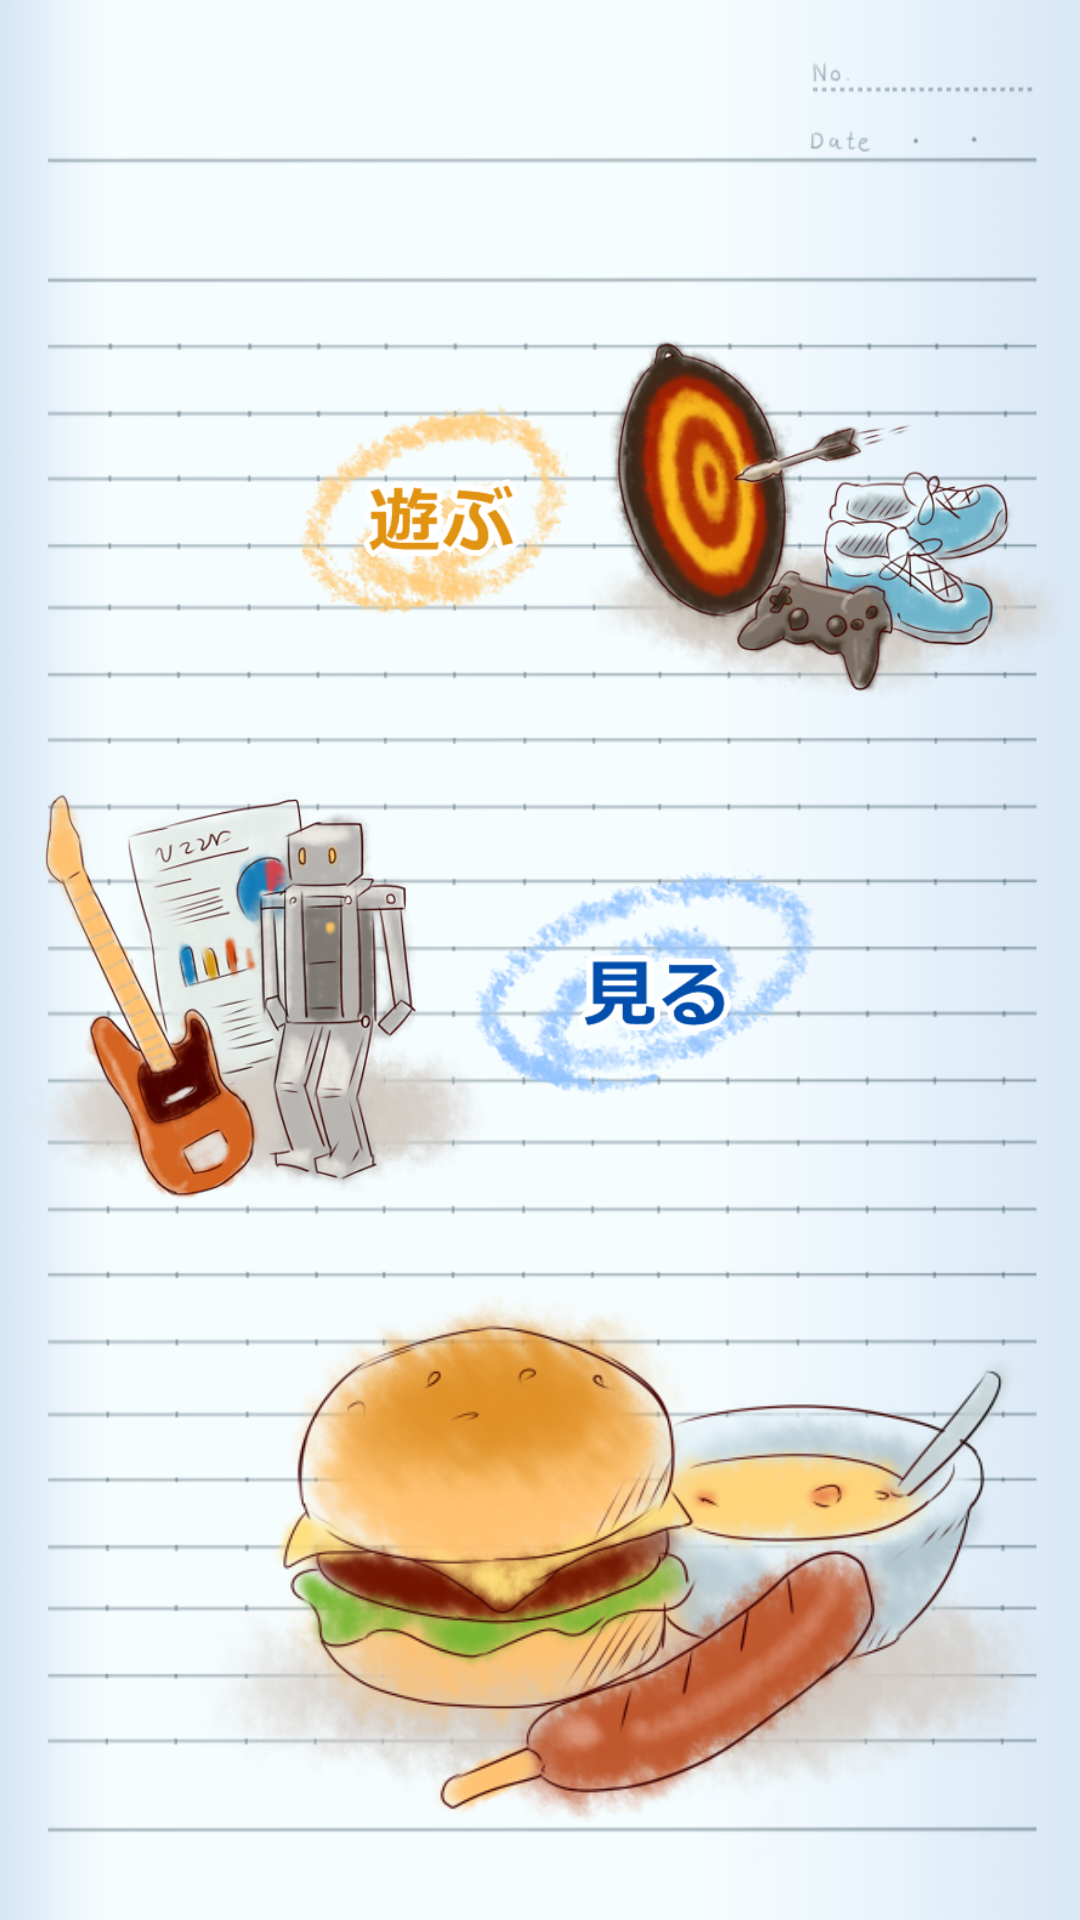

Here is an Android app screen rendered from its layout file. Give the layout XML and the strings, colors and styles it references.
<!-- AndroidManifest.xml: application theme AppTheme -->
<!-- res/layout/activity_event.xml -->
<RelativeLayout xmlns:android="http://schemas.android.com/apk/res/android"
    xmlns:tools="http://schemas.android.com/tools"
    android:layout_width="match_parent"
    android:layout_height="match_parent"
    android:paddingLeft="@dimen/activity_horizontal_margin"
    android:paddingRight="@dimen/activity_horizontal_margin"
    android:paddingTop="20dp"
    android:paddingBottom="20dp"
    android:background="@drawable/roseleef"
    tools:context="com.example.campusfestival.app.Event_Activity">

    <LinearLayout
        android:orientation="vertical"
        android:layout_width="fill_parent"
        android:layout_height="fill_parent">

        <LinearLayout
            android:orientation="vertical"
            android:layout_width="fill_parent"
            android:layout_height="fill_parent"
            android:layout_weight="6">

            <TextView
                android:layout_width="wrap_content"
                android:layout_height="wrap_content"
                android:id="@+id/textView" />
        </LinearLayout>

        <LinearLayout
            android:orientation="vertical"
            android:layout_width="fill_parent"
            android:layout_height="fill_parent"
            android:layout_weight="1"
            android:splitMotionEvents="false">

            <LinearLayout
                android:orientation="horizontal"
                android:layout_width="fill_parent"
                android:layout_height="wrap_content"
                android:layout_weight="1"
                android:gravity="right"
                android:id="@+id/layout_play">

                <ImageView
                    android:layout_width="match_parent"
                    android:layout_height="fill_parent"
                    android:id="@+id/play"
                    android:adjustViewBounds="true"
                    android:scaleType="fitEnd"
                    android:src="@drawable/asobu"
                    android:layout_alignParentTop="true"
                    android:layout_alignParentLeft="true"
                    android:layout_alignParentStart="true"
                    />

            </LinearLayout>

            <LinearLayout
                android:orientation="horizontal"
                android:layout_width="fill_parent"
                android:layout_height="wrap_content"
                android:layout_weight="1"
                android:id="@+id/layout_watch">

                <ImageView
                    android:layout_width="match_parent"
                    android:layout_height="fill_parent"
                    android:id="@+id/watch"
                    android:adjustViewBounds="true"
                    android:scaleType="fitStart"
                    android:src="@drawable/miru"
                    android:layout_below="@+id/play"
                    android:layout_alignParentLeft="true"
                    android:layout_alignParentStart="true"/>
            </LinearLayout>

            <LinearLayout
                android:orientation="horizontal"
                android:layout_width="fill_parent"
                android:layout_height="wrap_content"
                android:layout_weight="1"
                android:gravity="right"
                android:id="@+id/layout_eat">

                <ImageView
                    android:layout_width="match_parent"
                    android:layout_height="fill_parent"
                    android:id="@+id/eat"
                    android:src="@drawable/taberu"
                    android:adjustViewBounds="true"
                    android:scaleType="fitEnd"
                    android:layout_below="@+id/watch"
                    android:layout_alignParentLeft="true"
                    android:layout_alignParentStart="true" />
            </LinearLayout>
        </LinearLayout>

    </LinearLayout>

</RelativeLayout>
<!-- resources referenced by this layout -->
<resources>
  <!-- drawable asobu: png bitmap (drawable-hdpi, 217601 bytes) -->
  <!-- drawable miru: png bitmap (drawable-hdpi, 268778 bytes) -->
  <!-- drawable roseleef: png bitmap (drawable-hdpi, 106924 bytes) -->
  <!-- drawable taberu: png bitmap (drawable-mdpi, 222628 bytes) -->
  <style name="AppTheme" parent="Theme.AppCompat.Light.DarkActionBar">
          
      <item name="android:actionBarStyle">@style/actionBar</item>
      </style>
  <style name="actionBar" parent="Widget.AppCompat.ActionBar">
          
          <item name="android:background">#A31F21</item>
      </style>
</resources>
